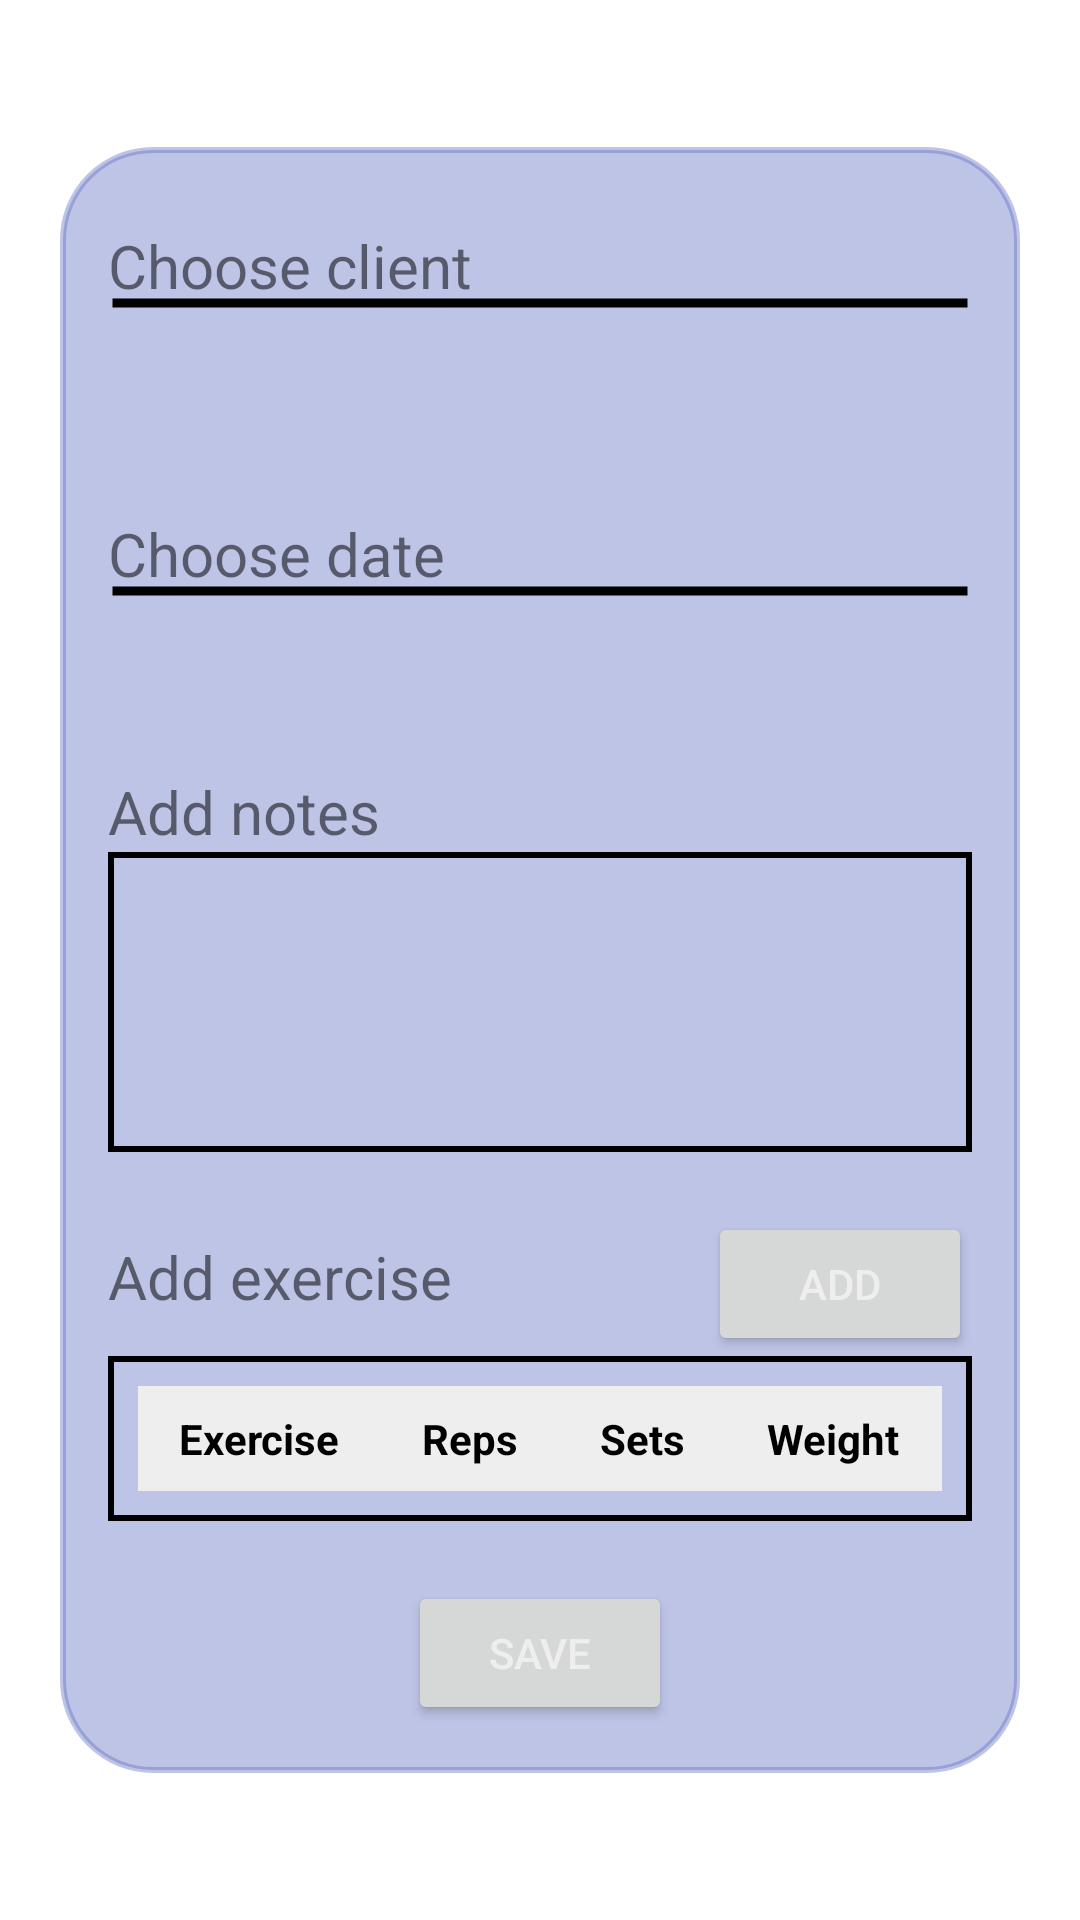

Layout XML and referenced resources for this Android screen:
<!-- AndroidManifest.xml: application theme Theme.ShapeShifters -->
<!-- res/layout/fragment_add_workouts.xml -->
<?xml version="1.0" encoding="utf-8"?>
<androidx.constraintlayout.widget.ConstraintLayout xmlns:android="http://schemas.android.com/apk/res/android"
    xmlns:app="http://schemas.android.com/apk/res-auto"
    xmlns:tools="http://schemas.android.com/tools"
    android:layout_width="match_parent"
    android:layout_height="match_parent"
    tools:context=".ui.add_workouts.AddWorkoutsFragment">

    <LinearLayout
        android:layout_width="match_parent"
        android:layout_height="wrap_content"
        android:layout_margin="20dp"
        android:background="@drawable/rounded_background"
        android:backgroundTint="#665C6BC0"
        android:foregroundGravity="center"
        android:gravity="center"
        android:orientation="vertical"
        android:padding="16dp"
        app:layout_constraintBottom_toBottomOf="parent"
        app:layout_constraintEnd_toEndOf="parent"
        app:layout_constraintStart_toStartOf="parent"
        app:layout_constraintTop_toTopOf="parent">

        <LinearLayout
            android:layout_width="match_parent"
            android:layout_height="wrap_content"
            android:layout_marginTop="10dp"
            android:background="@drawable/underline"
            android:orientation="horizontal">

            <TextView
                android:layout_width="0dp"
                android:layout_height="wrap_content"
                android:layout_weight="1"
                android:text="@string/choose_client"
                android:textSize="20sp" />

            <Spinner
                android:id="@+id/choose_client_spinner"
                android:layout_width="wrap_content"
                android:layout_height="wrap_content" />
        </LinearLayout>

        <LinearLayout
            android:layout_width="match_parent"
            android:layout_height="wrap_content"
            android:layout_marginTop="20dp"
            android:background="@drawable/underline"
            android:orientation="horizontal">

            <TextView
                android:id="@+id/date_of_workout"
                android:layout_width="0dp"
                android:layout_height="wrap_content"
                android:layout_gravity="center"
                android:layout_weight="1"
                android:text="@string/choose_date"
                android:textSize="20sp" />

            <Button
                android:id="@+id/add_date_btn"
                android:layout_width="50dp"
                android:layout_height="50dp"
                android:layout_marginBottom="25dp"
                android:background="@drawable/ic_calendar" />
        </LinearLayout>

        <TextView
            android:layout_width="wrap_content"
            android:layout_height="wrap_content"
            android:layout_gravity="start"
            android:layout_marginTop="10dp"
            android:text="@string/add_notes"
            android:textSize="20sp" />

        <EditText
            android:id="@+id/add_notes"
            android:layout_width="match_parent"
            android:layout_height="100dp"
            android:background="@drawable/border"
            android:inputType="textMultiLine"
            android:paddingLeft="5dp" />

        <LinearLayout
            android:layout_width="match_parent"
            android:layout_height="wrap_content"
            android:layout_marginTop="20dp"
            android:orientation="horizontal">

            <TextView
                android:layout_width="0dp"
                android:layout_height="wrap_content"
                android:layout_weight="1"
                android:text="@string/add_exercise"
                android:textSize="20sp" />

            <Button
                android:id="@+id/add_exercise_btn"
                android:layout_width="wrap_content"
                android:layout_height="wrap_content"
                android:textColor="@color/custom_grey"
                android:text="@string/add" />
        </LinearLayout>

        <TableLayout
            android:id="@+id/exercises_table"
            android:layout_width="match_parent"
            android:layout_height="wrap_content"
            android:background="@drawable/border"
            android:stretchColumns="*">

            <TableRow
                android:layout_width="match_parent"
                android:layout_height="wrap_content"
                android:background="@color/custom_grey">

                <TextView
                    android:gravity="center"
                    android:padding="8dp"
                    android:textColor="@color/custom_black"
                    android:text="@string/exercise"
                    android:textStyle="bold" />

                <TextView
                    android:gravity="center"
                    android:padding="8dp"
                    android:textColor="@color/custom_black"
                    android:text="@string/reps2"
                    android:textStyle="bold" />

                <TextView
                    android:gravity="center"
                    android:padding="8dp"
                    android:textColor="@color/custom_black"
                    android:text="@string/sets2"
                    android:textStyle="bold" />

                <TextView
                    android:gravity="center"
                    android:padding="8dp"
                    android:textColor="@color/custom_black"
                    android:text="@string/weight2"
                    android:textStyle="bold" />
            </TableRow>
            
        </TableLayout>

        <Button
            android:id="@+id/add_workout_btn"
            android:layout_width="wrap_content"
            android:layout_height="wrap_content"
            android:textColor="@color/custom_grey"
            android:layout_marginTop="20dp"
            android:text="@string/save" />
    </LinearLayout>


</androidx.constraintlayout.widget.ConstraintLayout>
<!-- resources referenced by this layout -->
<resources>
  <color name="custom_black">#000000</color>
  <color name="custom_grey">#EEEEEE</color>
  <!-- drawable border (drawable) -->
  <?xml version="1.0" encoding="utf-8"?>
  <shape xmlns:android="http://schemas.android.com/apk/res/android">
      <stroke
          android:width="2dp"
          android:color="@color/purple"/>
      <padding
          android:left="10dp"
          android:top="10dp"
          android:right="10dp"
          android:bottom="10dp" />
  </shape>
  <!-- drawable rounded_background (drawable) -->
  <?xml version="1.0" encoding="utf-8"?>
  <shape xmlns:android="http://schemas.android.com/apk/res/android">
      <corners android:radius="30dp"/> 
      <stroke
          android:width="2dp"
          android:color="@color/custom_pink"/>
      <padding
          android:left="10dp"
          android:top="10dp"
          android:right="10dp"
          android:bottom="10dp" />
  </shape>
  <!-- drawable underline (drawable) -->
  <?xml version="1.0" encoding="utf-8"?>
  <shape xmlns:android="http://schemas.android.com/apk/res/android" android:shape="line">
      <stroke android:width="3dp" android:color="@color/purple"/>
      <padding android:bottom="25dp"/>
      <size android:height="50dp" />
  </shape>
  <string name="add">Add</string>
  <string name="add_exercise">Add exercise</string>
  <string name="add_notes">Add notes</string>
  <string name="choose_client">Choose client</string>
  <string name="choose_date">Choose date</string>
  <string name="exercise">Exercise</string>
  <string name="reps2">Reps</string>
  <string name="save">save</string>
  <string name="sets2">Sets</string>
  <string name="weight2">Weight</string>
  <style name="Theme.ShapeShifters" parent="Theme.MaterialComponents.DayNight.DarkActionBar">
          
          <item name="colorPrimary">@color/purple</item>
          <item name="colorPrimaryVariant">@color/purple_700</item>
          <item name="colorOnPrimary">@color/white</item>
          
          <item name="colorSecondary">@color/purple_700</item>
          <item name="colorSecondaryVariant">#875FD1</item>
          <item name="colorOnSecondary">#CC92F1</item>
          
          <item name="android:statusBarColor">?attr/colorPrimaryVariant</item>
          
      </style>
  <color name="purple">#000000</color>
  <color name="custom_pink">#AA14F0</color>
  <color name="purple_700">#FF3700B3</color>
  <color name="white">#FFFFFFFF</color>
</resources>
